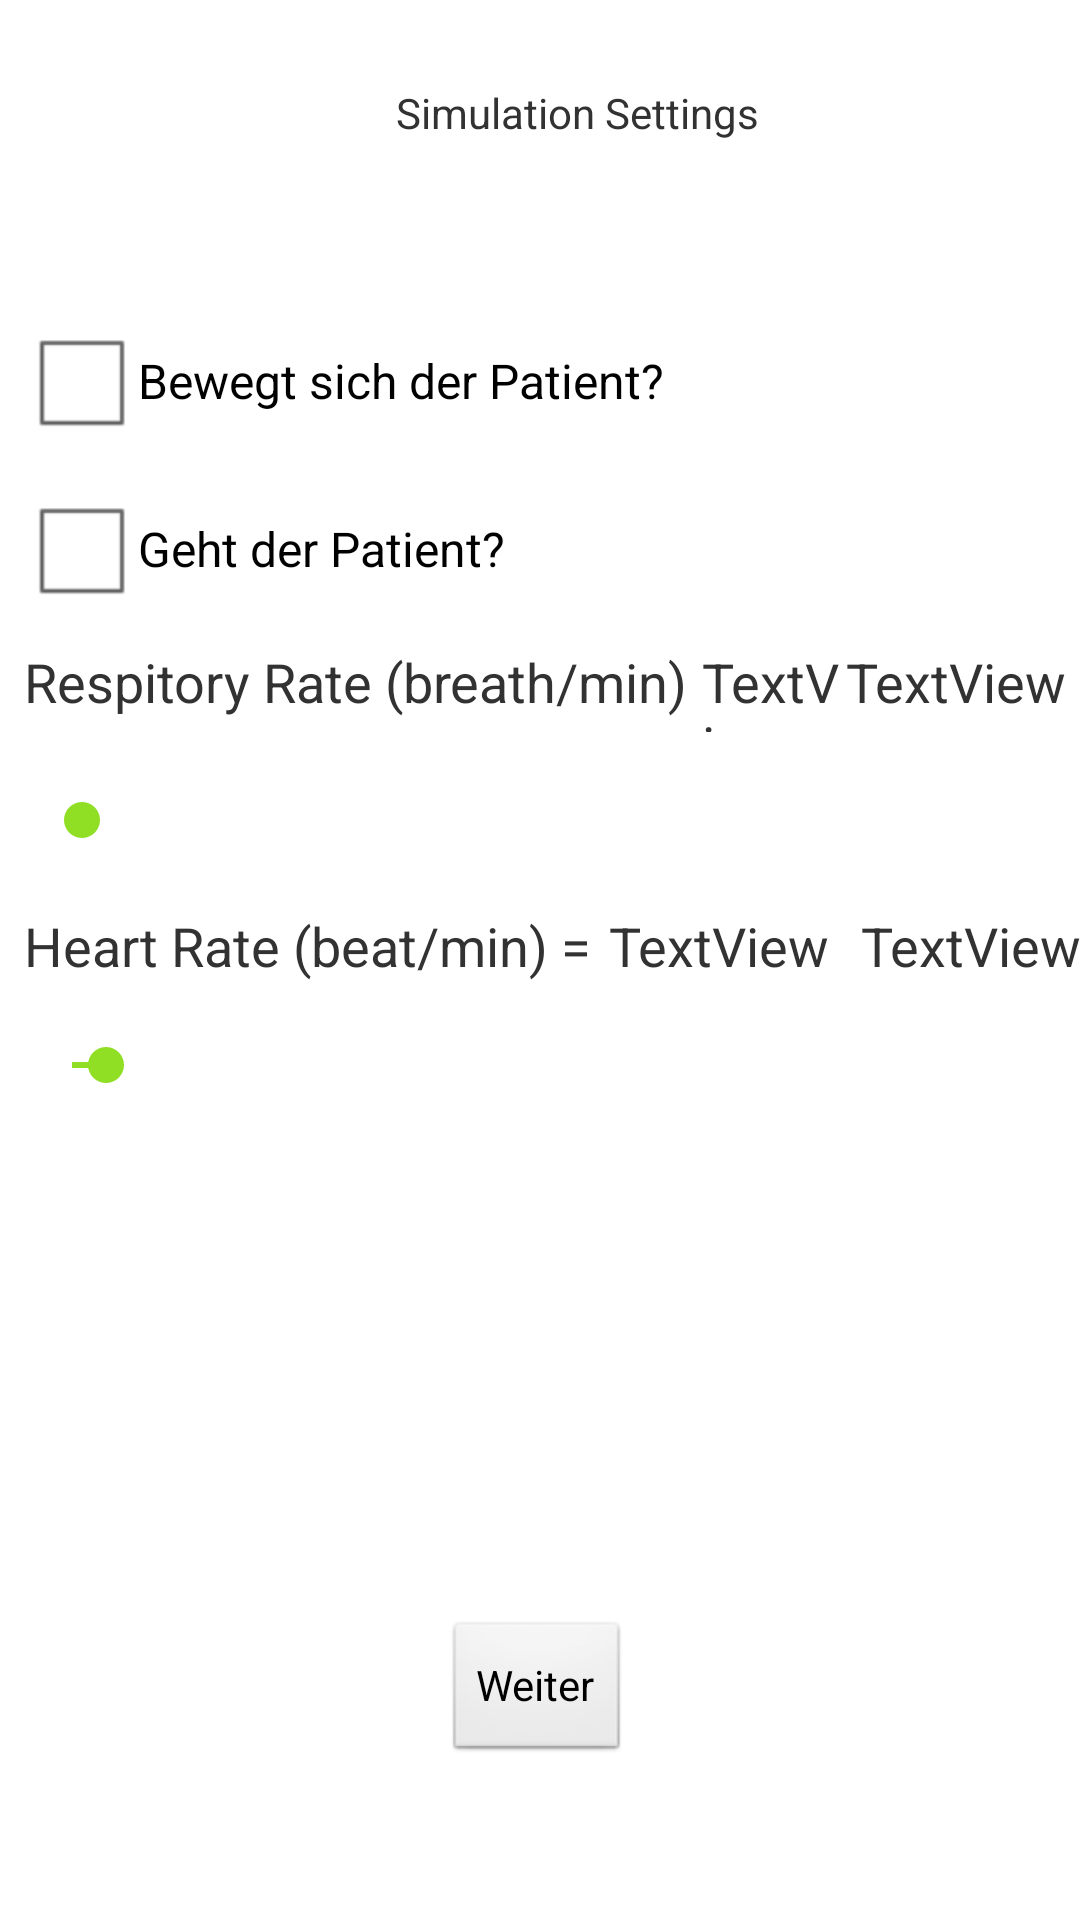

Layout XML and referenced resources for this Android screen:
<!-- AndroidManifest.xml: application theme AppTheme -->
<!-- res/layout/activity_simulation_settings.xml -->
<?xml version="1.0" encoding="utf-8"?>
<android.support.constraint.ConstraintLayout xmlns:android="http://schemas.android.com/apk/res/android"
    xmlns:app="http://schemas.android.com/apk/res-auto"
    xmlns:tools="http://schemas.android.com/tools"
    android:layout_width="match_parent"
    android:layout_height="match_parent"
    tools:context="de.haw_landshut.studienprojekt.Evaluation">

    <CheckBox
        android:id="@+id/walkingCheckBox3"
        android:layout_width="wrap_content"
        android:layout_height="wrap_content"
        android:layout_marginLeft="8dp"
        android:layout_marginStart="8dp"
        android:layout_marginTop="8dp"
        android:text="Geht der Patient?"
        android:textIsSelectable="false"
        app:layout_constraintStart_toStartOf="parent"
        app:layout_constraintTop_toBottomOf="@+id/movementCheckBox" />

    <CheckBox
        android:id="@+id/movementCheckBox"
        android:layout_width="wrap_content"
        android:layout_height="wrap_content"
        android:layout_marginLeft="8dp"
        android:layout_marginStart="8dp"
        android:layout_marginTop="56dp"
        android:text="Bewegt sich der Patient?"
        android:textIsSelectable="false"
        app:layout_constraintStart_toStartOf="parent"
        app:layout_constraintTop_toBottomOf="@+id/textView4" />


    <SeekBar
        android:id="@+id/RRseekBar"
        style="@style/Widget.AppCompat.SeekBar.Discrete"
        android:layout_width="341dp"
        android:layout_height="43dp"
        android:layout_marginStart="8dp"
        android:layout_marginTop="8dp"
        android:max="130"
        android:progress="1"
        app:layout_constraintStart_toStartOf="parent"
        app:layout_constraintTop_toBottomOf="@+id/textView2" />

    <SeekBar
        android:id="@+id/HRseekBar"
        style="@style/Widget.AppCompat.SeekBar.Discrete"
        android:layout_width="345dp"
        android:layout_height="14dp"
        android:layout_marginStart="8dp"
        android:layout_marginTop="12dp"
        android:max="30"
        android:progress="1"
        app:layout_constraintStart_toStartOf="parent"
        app:layout_constraintTop_toBottomOf="@+id/textView3" />

    <TextView
        android:id="@+id/textView2"
        android:layout_width="226dp"
        android:layout_height="29dp"
        android:layout_marginLeft="8dp"
        android:layout_marginStart="8dp"
        android:layout_marginTop="8dp"
        android:text="Respitory Rate (breath/min) = "
        android:textIsSelectable="false"
        android:textSize="18sp"
        app:layout_constraintStart_toStartOf="parent"
        app:layout_constraintTop_toBottomOf="@+id/walkingCheckBox3" />

    <TextView
        android:id="@+id/textView3"
        android:layout_width="195dp"
        android:layout_height="33dp"
        android:layout_marginStart="8dp"
        android:layout_marginTop="8dp"
        android:defaultFocusHighlightEnabled="false"
        android:focusedByDefault="false"
        android:text="Heart Rate (beat/min) = "
        android:textIsSelectable="false"
        android:textSize="18sp"
        app:layout_constraintStart_toStartOf="parent"
        app:layout_constraintTop_toBottomOf="@+id/RRseekBar" />

    <TextView
        android:id="@+id/RRTextView"
        android:layout_width="48dp"
        android:layout_height="29dp"
        android:text="TextView"
        android:textIsSelectable="false"
        android:textSize="18sp"
        app:layout_constraintStart_toEndOf="@+id/textView2"
        app:layout_constraintTop_toTopOf="@+id/textView2" />

    <TextView
        android:id="@+id/HRTextView"
        android:layout_width="84dp"
        android:layout_height="33dp"
        android:text="TextView"
        android:textIsSelectable="false"
        android:textSize="18sp"
        app:layout_constraintStart_toEndOf="@+id/textView3"
        app:layout_constraintTop_toTopOf="@+id/textView3" />

    <TextView
        android:id="@+id/RRtag"
        android:layout_width="77dp"
        android:layout_height="29dp"
        android:text="TextView"
        android:textIsSelectable="false"
        android:textSize="18sp"
        app:layout_constraintStart_toEndOf="@+id/RRTextView"
        app:layout_constraintTop_toTopOf="@+id/RRTextView" />

    <TextView
        android:id="@+id/HRtag"
        android:layout_width="80dp"
        android:layout_height="33dp"
        android:text="TextView"
        android:textIsSelectable="false"
        android:textSize="18sp"
        app:layout_constraintStart_toEndOf="@+id/HRTextView"
        app:layout_constraintTop_toTopOf="@+id/HRTextView" />

    <Button
        android:id="@+id/continueBtn"
        android:layout_width="wrap_content"
        android:layout_height="wrap_content"
        android:layout_marginBottom="52dp"
        android:layout_marginStart="148dp"
        android:onClick="onClickBtn"
        android:text="Weiter"
        app:layout_constraintBottom_toBottomOf="parent"
        app:layout_constraintStart_toStartOf="parent" />

    <TextView
        android:id="@+id/textView4"
        android:layout_width="wrap_content"
        android:layout_height="wrap_content"
        android:layout_marginLeft="132dp"
        android:layout_marginStart="132dp"
        android:layout_marginTop="28dp"
        android:text="Simulation Settings"
        app:layout_constraintStart_toStartOf="parent"
        app:layout_constraintTop_toTopOf="parent" />

</android.support.constraint.ConstraintLayout>
<!-- resources referenced by this layout -->
<resources>
  <style name="AppTheme" parent="android:Theme.Light">
          
  
  
      </style>
</resources>
